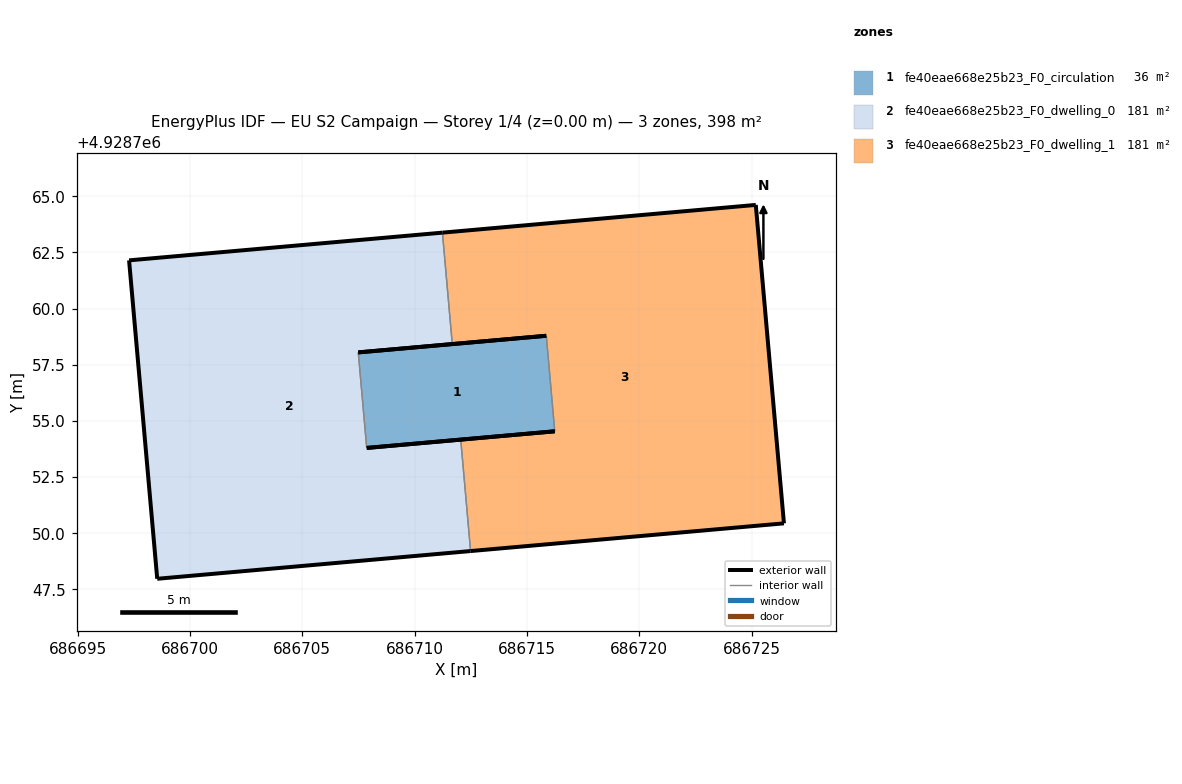
=== STOREY PLAN SPEC (per zone: floor XY polygon, exterior-wall plan segments, windows/doors) ===
zone 1: fe40eae668e25b23_F0_circulation  (35.9 m²)
  floor: (686716.24, 4928754.54) (686715.86, 4928758.79) (686707.49, 4928758.05) (686707.87, 4928753.80)
  exterior wall: (686707.49, 4928758.05) – (686715.86, 4928758.79)  [8.4 m]
  exterior wall: (686716.24, 4928754.54) – (686707.87, 4928753.80)  [8.4 m]
  interior walls: 2
zone 2: fe40eae668e25b23_F0_dwelling_0  (181.3 m²)
  floor: (686712.49, 4928749.21) (686712.05, 4928754.17) (686707.87, 4928753.80) (686707.49, 4928758.05) (686711.68, 4928758.42) (686711.24, 4928763.38) (686697.29, 4928762.15) (686698.55, 4928747.98)
  exterior wall: (686697.29, 4928762.15) – (686711.24, 4928763.38)  [14.0 m]
  exterior wall: (686711.68, 4928758.42) – (686707.49, 4928758.05)  [4.2 m]
  exterior wall: (686707.87, 4928753.80) – (686712.05, 4928754.17)  [4.2 m]
  exterior wall: (686712.49, 4928749.21) – (686698.55, 4928747.98)  [14.0 m]
  exterior wall: (686698.55, 4928747.98) – (686697.29, 4928762.15)  [14.2 m]
  interior walls: 3
zone 3: fe40eae668e25b23_F0_dwelling_1  (181.3 m²)
  floor: (686726.44, 4928750.44) (686725.19, 4928764.62) (686711.24, 4928763.38) (686711.68, 4928758.42) (686715.86, 4928758.79) (686716.24, 4928754.54) (686712.05, 4928754.17) (686712.49, 4928749.21)
  exterior wall: (686712.05, 4928754.17) – (686716.24, 4928754.54)  [4.2 m]
  exterior wall: (686715.86, 4928758.79) – (686711.68, 4928758.42)  [4.2 m]
  exterior wall: (686711.24, 4928763.38) – (686725.19, 4928764.62)  [14.0 m]
  exterior wall: (686725.19, 4928764.62) – (686726.44, 4928750.44)  [14.2 m]
  exterior wall: (686726.44, 4928750.44) – (686712.49, 4928749.21)  [14.0 m]
  interior walls: 3

=== DERIVED (storey summary) ===
Building: EU S2 Campaign
Storey: 1 of 4  (floor level z = 0.00 m)
Storey gross floor area: 398.4 m²
Zones on this storey: 3
  - fe40eae668e25b23_F0_circulation: floor 35.9 m²; exterior wall 16.8 m (50.4 m²); WWR 0.0%
  - fe40eae668e25b23_F0_dwelling_0: floor 181.3 m²; exterior wall 50.6 m (151.9 m²); WWR 0.0%
  - fe40eae668e25b23_F0_dwelling_1: floor 181.3 m²; exterior wall 50.6 m (151.9 m²); WWR 0.0%
Zone adjacency (shared interzone walls):
  - fe40eae668e25b23_F0_circulation ↔ fe40eae668e25b23_F0_dwelling_0
  - fe40eae668e25b23_F0_circulation ↔ fe40eae668e25b23_F0_dwelling_1
  - fe40eae668e25b23_F0_dwelling_0 ↔ fe40eae668e25b23_F0_dwelling_1